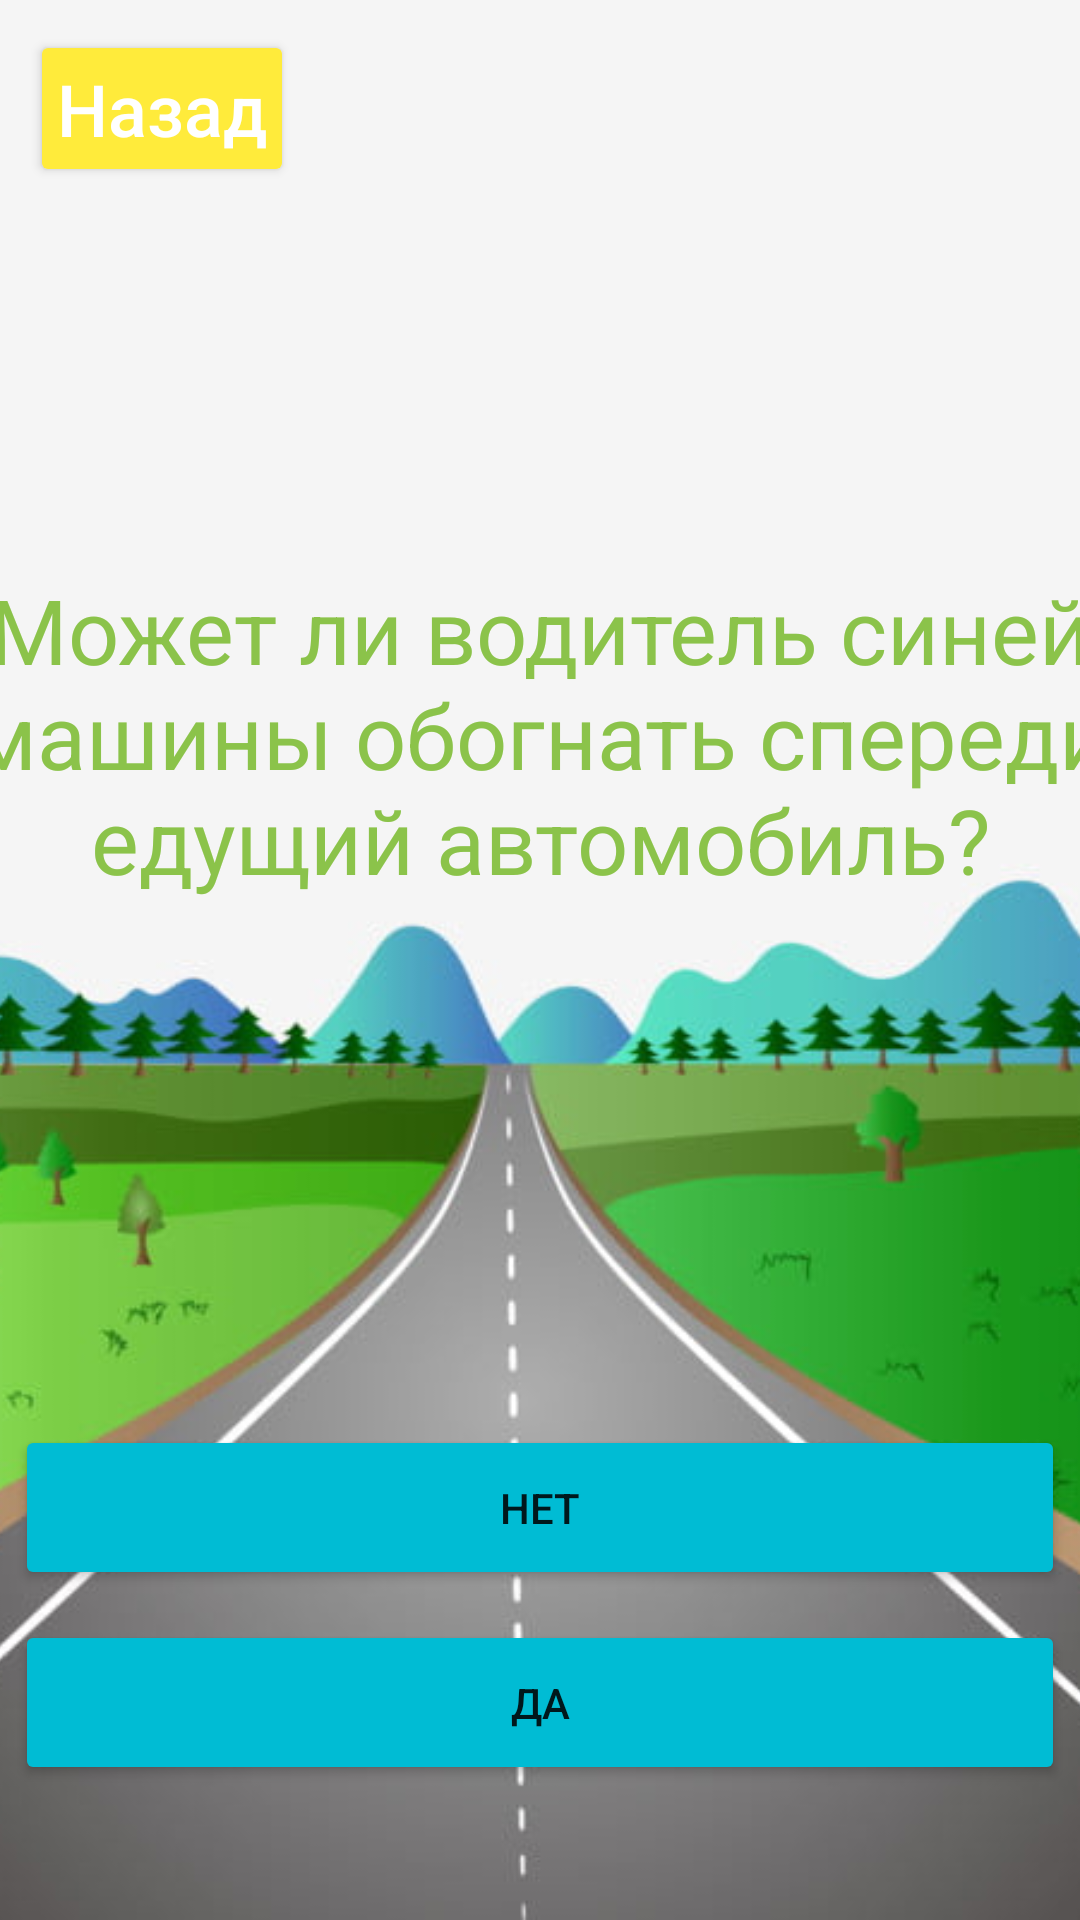

Here is an Android app screen rendered from its layout file. Give the layout XML and the strings, colors and styles it references.
<!-- AndroidManifest.xml: application theme Theme.RoadQuiz -->
<!-- res/layout/universal2.xml -->
<?xml version="1.0" encoding="utf-8"?>
<RelativeLayout xmlns:android="http://schemas.android.com/apk/res/android"
    xmlns:app="http://schemas.android.com/apk/res-auto"
    xmlns:tools="http://schemas.android.com/tools"
    android:layout_width="match_parent"
    android:layout_height="match_parent"
    android:orientation="vertical">

    <ImageView
        android:id="@+id/background"
        android:layout_width="match_parent"
        android:layout_height="match_parent"
        android:scaleType="centerCrop"
        app:srcCompat="@drawable/img" />

    <LinearLayout
        android:id="@+id/container1"
        android:layout_width="match_parent"
        android:layout_height="match_parent"
        android:gravity="center"
        android:orientation="vertical">

        <LinearLayout
            android:id="@+id/container2"
            android:layout_width="match_parent"
            android:layout_height="wrap_content"
            android:orientation="vertical"
            android:padding="10dp">

            <LinearLayout
                android:id="@+id/line1"
                android:layout_width="match_parent"
                android:layout_height="100dp"
                android:orientation="horizontal">

                <Button
                    android:id="@+id/button_back"
                    android:layout_width="wrap_content"
                    android:layout_height="wrap_content"
                    android:layout_marginRight="10dp"
                    android:backgroundTint="#FFEB3B"
                    android:paddingLeft="5dp"
                    android:paddingRight="5dp"
                    android:text="@string/back"
                    android:textAllCaps="false"
                    android:textColor="@color/white"
                    android:textSize="24sp"
                    app:cornerRadius="20dp" />

            </LinearLayout>
        </LinearLayout>

        <LinearLayout
            android:layout_width="400dp"
            android:layout_height="250dp"
            android:orientation="horizontal" >

            <TextView
                android:id="@+id/textView12"
                android:layout_width="wrap_content"
                android:layout_height="match_parent"
                android:layout_weight="1"
                android:gravity="center"
                android:text="Может ли водитель синей машины обогнать спереди едущий автомобиль?"
                android:textColor="#8BC34A"
                android:textSize="30sp" />
        </LinearLayout>

        <LinearLayout
            android:layout_width="match_parent"
            android:layout_height="match_parent"
            android:orientation="vertical">

            <Button
                android:id="@+id/button1"
                android:layout_width="match_parent"
                android:layout_height="55dp"
                android:layout_margin="5sp"
                android:layout_marginLeft="10dp"
                android:layout_marginRight="10dp"
                android:backgroundTint="#00BCD4"
                android:insetBottom="10dp"
                android:onClick="btnClick"
                android:text="Нет"
                android:translationY="100dp"
                app:cornerRadius="20dp"
                app:iconTint="#CD1D1D" />

            <Button
                android:id="@+id/btn_second"
                android:layout_width="match_parent"
                android:layout_height="55dp"
                android:layout_margin="5sp"
                android:layout_marginLeft="10dp"
                android:layout_marginRight="10dp"
                android:backgroundTint="#00BCD4"
                android:text="Да"
                android:translationY="100dp"
                app:cornerRadius="20dp" />

        </LinearLayout>

    </LinearLayout>
</RelativeLayout>
<!-- resources referenced by this layout -->
<resources>
  <color name="white">#ffffff</color>
  <!-- drawable img: png bitmap (drawable-v24, 269833 bytes) -->
  <string name="back">Назад</string>
  <style name="Theme.RoadQuiz" parent="Theme.MaterialComponents.DayNight.DarkActionBar">
          
          <item name="colorPrimary">@color/purple_500</item>
          <item name="colorPrimaryVariant">@color/purple_700</item>
          <item name="colorOnPrimary">@color/white</item>
          
          <item name="colorSecondary">@color/teal_200</item>
          <item name="colorSecondaryVariant">@color/teal_700</item>
          <item name="colorOnSecondary">@color/black95</item>
          
          <item name="android:statusBarColor" tools:targetApi="l">?attr/colorPrimaryVariant</item>
          
      </style>
  <color name="purple_500">#FF6200EE</color>
  <color name="purple_700">#FF3700B3</color>
  <color name="teal_200">#FF03DAC5</color>
  <color name="teal_700">#FF018786</color>
  <color name="black95">#95000000</color>
</resources>
